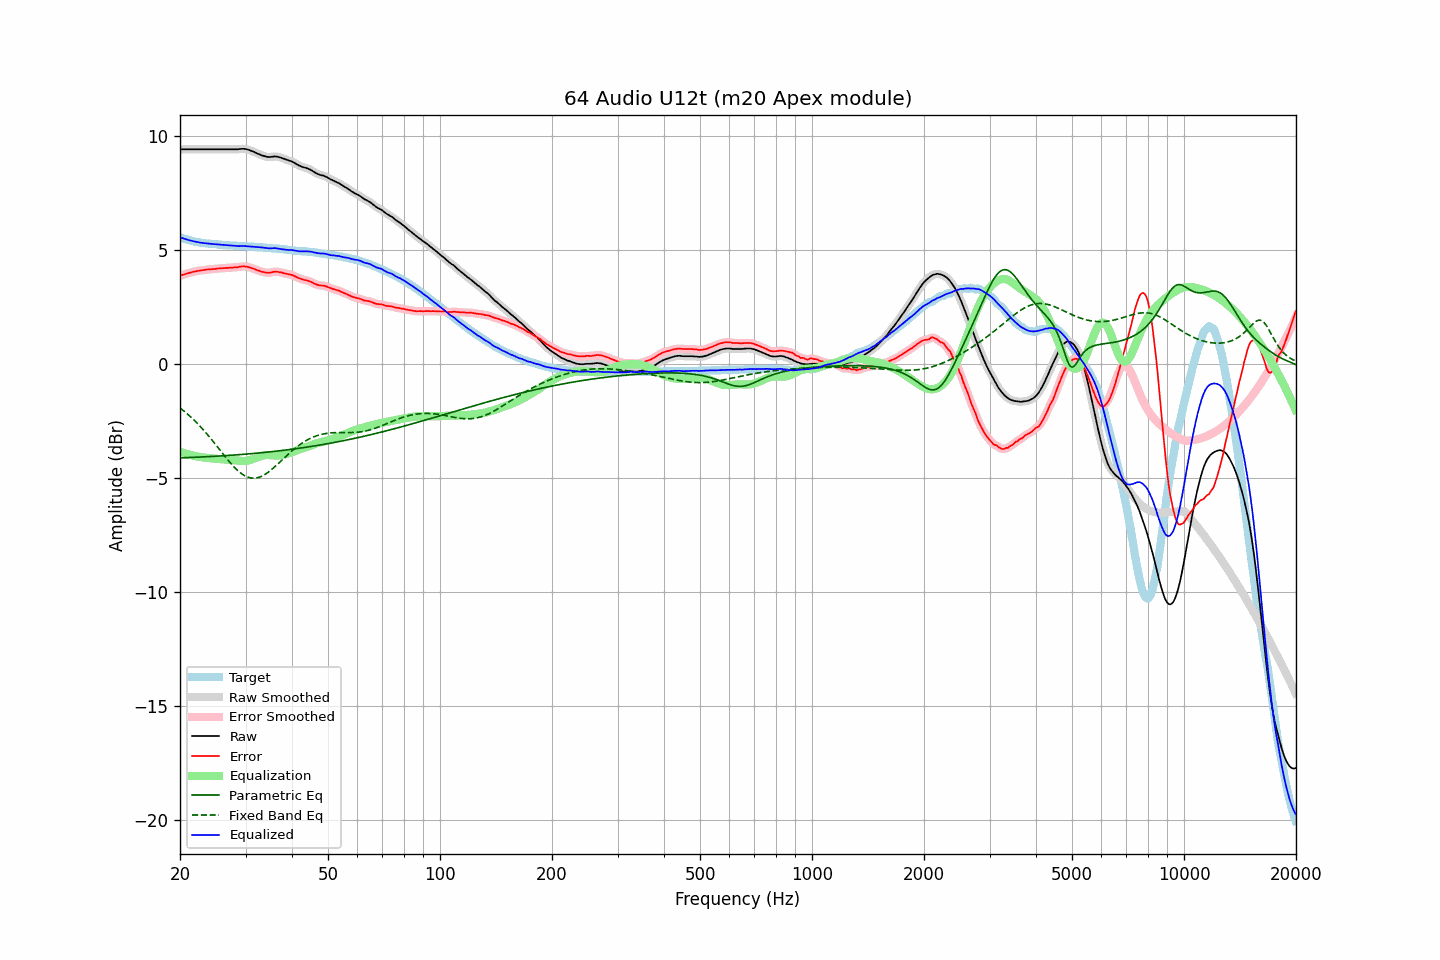

The file beside this chart, header and first rows:
frequency, raw, error, smoothed, error_smoothed, equalization, parametric_eq, fixed_band_eq, equalized_raw, equalized_smoothed, target
20.00, 9.41, 3.86, 9.41, 3.86, -3.86, -4.13, -1.94, 5.55, 5.55, 5.55
20.20, 9.41, 3.89, 9.41, 3.89, -3.89, -4.13, -1.99, 5.52, 5.52, 5.52
20.40, 9.41, 3.91, 9.41, 3.91, -3.91, -4.12, -2.05, 5.50, 5.50, 5.50
20.61, 9.41, 3.93, 9.41, 3.93, -3.93, -4.12, -2.11, 5.48, 5.48, 5.48
20.81, 9.41, 3.95, 9.41, 3.95, -3.95, -4.12, -2.17, 5.46, 5.46, 5.46
21.02, 9.41, 3.97, 9.41, 3.97, -3.97, -4.12, -2.23, 5.44, 5.44, 5.44
21.23, 9.41, 3.99, 9.41, 3.99, -3.99, -4.11, -2.29, 5.42, 5.42, 5.42
21.44, 9.41, 4.01, 9.41, 4.01, -4.01, -4.11, -2.35, 5.40, 5.40, 5.40
21.66, 9.41, 4.03, 9.41, 4.03, -4.03, -4.11, -2.42, 5.38, 5.38, 5.38
21.87, 9.41, 4.04, 9.41, 4.05, -4.04, -4.10, -2.49, 5.37, 5.37, 5.37
22.09, 9.41, 4.06, 9.41, 4.06, -4.06, -4.10, -2.56, 5.35, 5.35, 5.35
22.31, 9.41, 4.07, 9.41, 4.07, -4.07, -4.10, -2.63, 5.34, 5.34, 5.34
22.54, 9.41, 4.08, 9.41, 4.09, -4.09, -4.09, -2.71, 5.32, 5.32, 5.33
22.76, 9.41, 4.09, 9.41, 4.09, -4.10, -4.09, -2.78, 5.31, 5.31, 5.32
22.99, 9.41, 4.11, 9.41, 4.11, -4.11, -4.09, -2.86, 5.30, 5.30, 5.30
23.22, 9.41, 4.12, 9.41, 4.12, -4.12, -4.08, -2.94, 5.29, 5.29, 5.29
23.45, 9.41, 4.13, 9.41, 4.13, -4.12, -4.08, -3.02, 5.29, 5.29, 5.28
23.69, 9.41, 4.14, 9.41, 4.13, -4.13, -4.08, -3.10, 5.28, 5.28, 5.27
23.92, 9.41, 4.14, 9.41, 4.14, -4.14, -4.07, -3.18, 5.27, 5.27, 5.27
24.16, 9.41, 4.15, 9.41, 4.15, -4.15, -4.07, -3.27, 5.26, 5.26, 5.26
24.40, 9.41, 4.15, 9.41, 4.15, -4.15, -4.07, -3.36, 5.26, 5.26, 5.26
24.65, 9.41, 4.16, 9.41, 4.16, -4.16, -4.06, -3.44, 5.25, 5.25, 5.25
24.89, 9.41, 4.16, 9.41, 4.16, -4.17, -4.06, -3.53, 5.24, 5.24, 5.25
25.14, 9.41, 4.17, 9.41, 4.17, -4.17, -4.05, -3.62, 5.24, 5.24, 5.24
25.39, 9.41, 4.18, 9.41, 4.18, -4.18, -4.05, -3.71, 5.23, 5.23, 5.23
25.65, 9.41, 4.18, 9.41, 4.19, -4.18, -4.05, -3.80, 5.23, 5.23, 5.23
25.91, 9.41, 4.19, 9.41, 4.19, -4.19, -4.04, -3.89, 5.22, 5.22, 5.22
26.16, 9.41, 4.19, 9.41, 4.19, -4.20, -4.04, -3.98, 5.21, 5.21, 5.22
26.43, 9.41, 4.20, 9.41, 4.20, -4.20, -4.03, -4.07, 5.21, 5.21, 5.21
26.69, 9.41, 4.21, 9.41, 4.20, -4.20, -4.03, -4.15, 5.21, 5.21, 5.20
26.96, 9.41, 4.21, 9.41, 4.21, -4.21, -4.02, -4.24, 5.20, 5.20, 5.20
27.23, 9.41, 4.22, 9.41, 4.22, -4.21, -4.02, -4.32, 5.20, 5.20, 5.19
27.50, 9.41, 4.22, 9.41, 4.22, -4.22, -4.01, -4.40, 5.19, 5.19, 5.19
27.77, 9.41, 4.22, 9.41, 4.23, -4.22, -4.01, -4.48, 5.19, 5.19, 5.19
28.05, 9.41, 4.23, 9.41, 4.23, -4.23, -4.00, -4.55, 5.18, 5.18, 5.18
28.33, 9.41, 4.23, 9.41, 4.23, -4.24, -4.00, -4.62, 5.17, 5.17, 5.18
28.62, 9.41, 4.23, 9.41, 4.24, -4.25, -3.99, -4.69, 5.16, 5.17, 5.18
28.90, 9.42, 4.26, 9.42, 4.25, -4.26, -3.99, -4.75, 5.16, 5.16, 5.16
29.19, 9.43, 4.27, 9.43, 4.26, -4.26, -3.98, -4.81, 5.17, 5.17, 5.16
29.48, 9.43, 4.27, 9.43, 4.27, -4.26, -3.98, -4.86, 5.17, 5.17, 5.16
29.78, 9.43, 4.27, 9.43, 4.27, -4.26, -3.97, -4.90, 5.17, 5.17, 5.16
30.08, 9.42, 4.26, 9.42, 4.26, -4.26, -3.96, -4.94, 5.16, 5.16, 5.16
30.38, 9.40, 4.25, 9.40, 4.25, -4.25, -3.96, -4.97, 5.15, 5.15, 5.15
30.68, 9.38, 4.24, 9.38, 4.23, -4.23, -3.95, -4.99, 5.15, 5.15, 5.14
30.99, 9.35, 4.21, 9.35, 4.21, -4.21, -3.95, -5.01, 5.14, 5.14, 5.14
31.30, 9.33, 4.19, 9.33, 4.19, -4.19, -3.94, -5.02, 5.14, 5.14, 5.14
31.61, 9.30, 4.17, 9.30, 4.16, -4.16, -3.93, -5.02, 5.14, 5.13, 5.13
31.93, 9.26, 4.13, 9.26, 4.14, -4.14, -3.93, -5.01, 5.12, 5.13, 5.13
32.24, 9.23, 4.10, 9.23, 4.11, -4.11, -3.92, -5.00, 5.12, 5.12, 5.12
32.57, 9.20, 4.09, 9.20, 4.08, -4.08, -3.91, -4.98, 5.12, 5.11, 5.11
32.89, 9.17, 4.06, 9.17, 4.06, -4.06, -3.91, -4.96, 5.11, 5.11, 5.11
33.22, 9.14, 4.03, 9.14, 4.04, -4.04, -3.90, -4.93, 5.10, 5.11, 5.11
33.55, 9.12, 4.02, 9.12, 4.02, -4.02, -3.89, -4.89, 5.10, 5.10, 5.10
33.89, 9.10, 4.01, 9.10, 4.00, -4.01, -3.89, -4.85, 5.09, 5.09, 5.09
34.23, 9.08, 3.99, 9.08, 4.00, -4.00, -3.88, -4.80, 5.08, 5.08, 5.09
34.57, 9.07, 3.99, 9.07, 3.99, -4.00, -3.87, -4.75, 5.07, 5.07, 5.08
34.92, 9.07, 4.00, 9.07, 4.00, -4.01, -3.86, -4.70, 5.06, 5.06, 5.07
35.27, 9.08, 4.01, 9.08, 4.01, -4.01, -3.86, -4.64, 5.07, 5.07, 5.07
35.62, 9.09, 4.03, 9.09, 4.03, -4.02, -3.85, -4.58, 5.07, 5.07, 5.06
35.97, 9.10, 4.04, 9.10, 4.04, -4.03, -3.84, -4.52, 5.07, 5.07, 5.05
... 635 more rows
